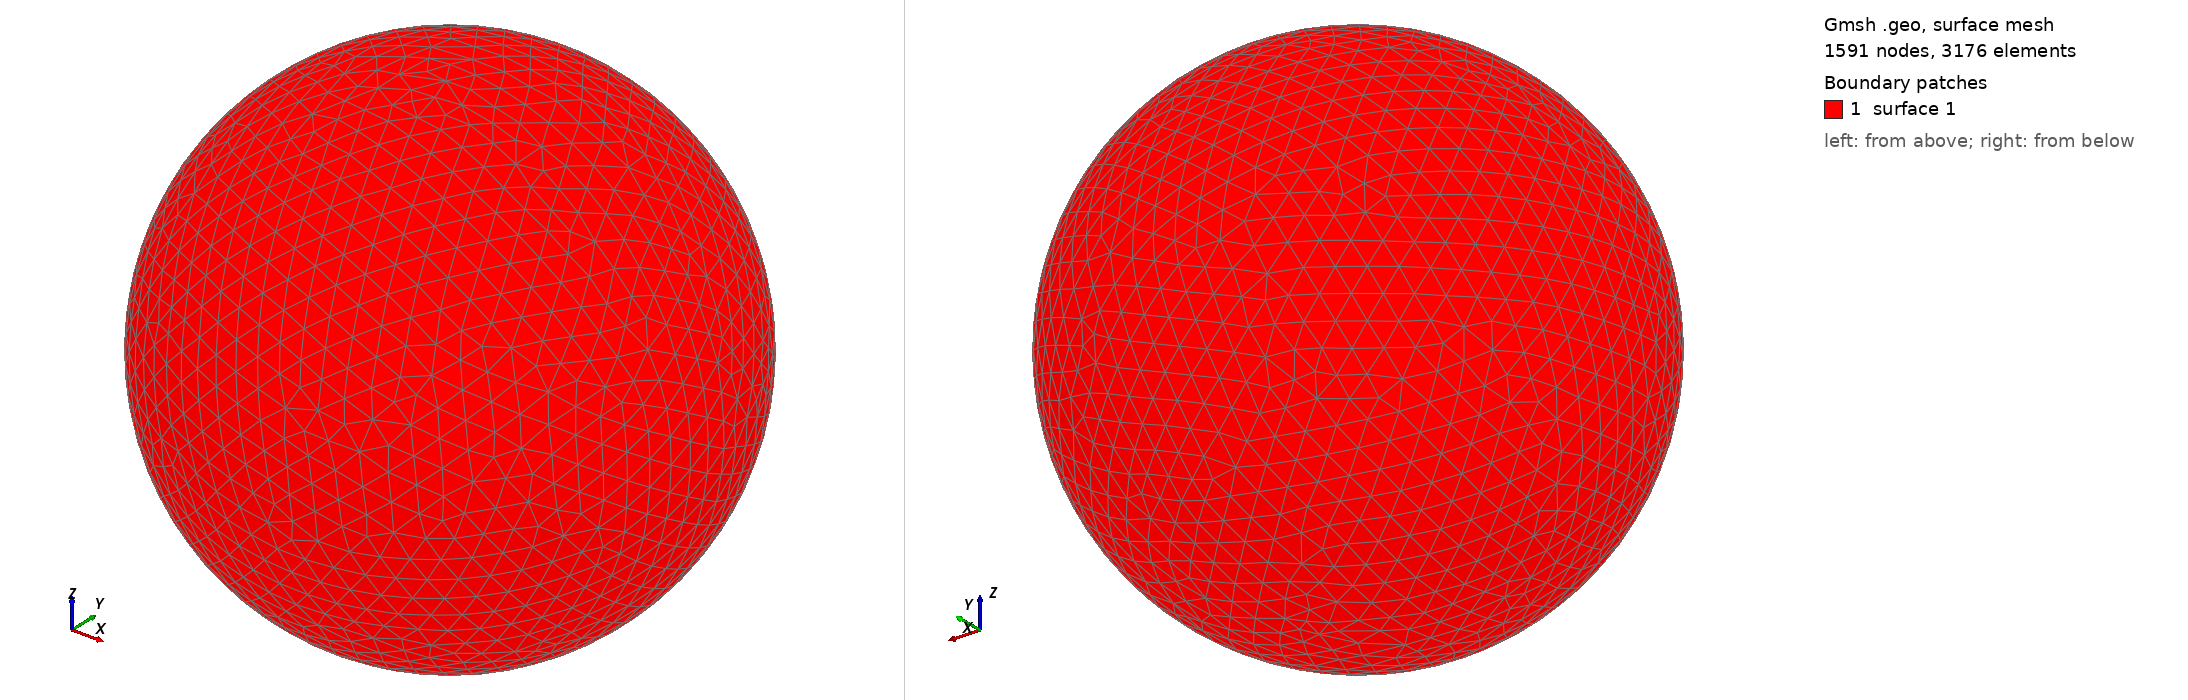

Gmsh geometry script, surface-meshed: 1591 nodes, 3176 surface elements. Boundary patches (legend numbers): 1 surface 1. Left view from above one corner, right view from below the opposite corner. The script declares no physical surfaces, so the legend lists its geometric surfaces. The drawing asked Gmsh for element sizes between 1% and 20% of the model's largest extent; the script's own settings can give other sizes.

=== shot0331.geo (drawn) ===
SetFactory("OpenCASCADE");
Point(1) = {0,0,0,0};
Sphere(1) = {0,0,0,0.00397000};
MeshSize{ PointsOf{ Surface{:}; } } = 0.000397000;
Mesh.ElementOrder=1;
Mesh.Format=39;
